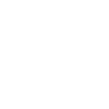
t = 0.00 s
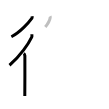
t = 3.25 s
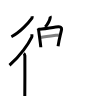
t = 6.50 s
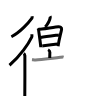
t = 9.50 s
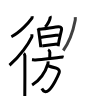
t = 12.75 s
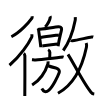
t = 16.00 s

The animated SVG that drew these frames (rendered in a browser with its animation timeline set to each time). Animation: 16 SMIL elements (animate=16); one cycle of 16.00 s.

<svg width="109px" height="109px" viewBox="0 0 px 109px" xmlns="http://www.w3.org/2000/svg" xmlns:xlink="http://www.w3.org/1999/xlink" xml:space="preserve" version="1.1"  baseProfile="full">
<path d="M32.07,16.25c0.06,0.48,0.3,1.35-0.12,1.94c-2.96,4.19-11.89,14.29-20.58,18.56" style="fill:none;stroke:black;stroke-width:3;opacity:0">
  <animate attributeType="CSS" attributeName="opacity" from="0" to="1" begin="0s" dur="1s" repeatCount="0" fill="freeze" />
</path>
<path d="M31.85,34.25c0.06,0.73,0.31,2.03-0.13,2.93C28.68,43.52,20.27,56.21,9.5,65.25" style="fill:none;stroke:black;stroke-width:3;opacity:0">
  <animate attributeType="CSS" attributeName="opacity" from="0" to="1" begin="1s" dur="1s" repeatCount="0" fill="freeze" />
</path>
<path d="M23.72,53.5c0.36,0.25,1.07,1.65,1.15,2.16c0.07,0.51,0,37.15-0.07,40.34" style="fill:none;stroke:black;stroke-width:3;opacity:0">
  <animate attributeType="CSS" attributeName="opacity" from="0" to="1" begin="2s" dur="1s" repeatCount="0" fill="freeze" />
</path>
<path d="M50.04,16.25c0.2,0.39,0.23,0.87,0.18,1.21c-0.28,2.01-2.71,6.81-4.92,9.51" style="fill:none;stroke:black;stroke-width:3;opacity:0">
  <animate attributeType="CSS" attributeName="opacity" from="0" to="1" begin="3s" dur="1s" repeatCount="0" fill="freeze" />
</path>
<path d="M37.9,28.26c0.34,0.49,0.68,0.74,0.68,1.39c0,0.66,2.07,14.37,2.21,17.6" style="fill:none;stroke:black;stroke-width:3;opacity:0">
  <animate attributeType="CSS" attributeName="opacity" from="0" to="1" begin="4s" dur="1s" repeatCount="0" fill="freeze" />
</path>
<path d="M38.78,29.42c1.91-0.08,17.89-2.58,19.63-2.68c1.45-0.08,3.49,0.73,3.2,2.42c-0.7,4.07-2.4,9.29-3.56,17.04" style="fill:none;stroke:black;stroke-width:3;opacity:0">
  <animate attributeType="CSS" attributeName="opacity" from="0" to="1" begin="5s" dur="1s" repeatCount="0" fill="freeze" />
</path>
<path d="M40.51,37.39c5.27-0.56,13.14-1.72,18.4-2.46" style="fill:none;stroke:black;stroke-width:3;opacity:0">
  <animate attributeType="CSS" attributeName="opacity" from="0" to="1" begin="6s" dur="1s" repeatCount="0" fill="freeze" />
</path>
<path d="M42.28,45.89c5.58-0.72,9.05-1.18,15.22-1.84" style="fill:none;stroke:black;stroke-width:3;opacity:0">
  <animate attributeType="CSS" attributeName="opacity" from="0" to="1" begin="7s" dur="1s" repeatCount="0" fill="freeze" />
</path>
<path d="M48.08,49.75c0.67,0.36,1.78,1.76,1.78,2.48c0,2.66-0.21,3.5-0.09,5.75" style="fill:none;stroke:black;stroke-width:3;opacity:0">
  <animate attributeType="CSS" attributeName="opacity" from="0" to="1" begin="8s" dur="1s" repeatCount="0" fill="freeze" />
</path>
<path d="M31.94,59.69c0.85,0.06,2.79,0.41,3.61,0.33c6.67-0.69,16.95-1.52,24.85-2.7c1.38-0.21,2.11-0.47,3.16-0.08" style="fill:none;stroke:black;stroke-width:3;opacity:0">
  <animate attributeType="CSS" attributeName="opacity" from="0" to="1" begin="9s" dur="1s" repeatCount="0" fill="freeze" />
</path>
<path d="M48.05,65.77C50,66.5,51.5,67,55.86,67.98c2.8,0.63,3.98,2.86,3.39,4.52c-1.5,4.25-6.68,14.4-10.27,17.52c-3.89,3.39-5.73,0.98-7.15-1.58" style="fill:none;stroke:black;stroke-width:3;opacity:0">
  <animate attributeType="CSS" attributeName="opacity" from="0" to="1" begin="10s" dur="1s" repeatCount="0" fill="freeze" />
</path>
<path d="M48.02,61.48c0.04,0.55,0.15,1.44-0.09,2.22c-1.8,5.87-6.06,15.21-15.81,21.24" style="fill:none;stroke:black;stroke-width:3;opacity:0">
  <animate attributeType="CSS" attributeName="opacity" from="0" to="1" begin="11s" dur="1s" repeatCount="0" fill="freeze" />
</path>
<path d="M75.27,17.14c0.03,0.79,0.15,2.06-0.07,3.16c-1.36,6.98-4.89,20.58-11.95,30.2" style="fill:none;stroke:black;stroke-width:3;opacity:0">
  <animate attributeType="CSS" attributeName="opacity" from="0" to="1" begin="12s" dur="1s" repeatCount="0" fill="freeze" />
</path>
<path d="M70.78,40.46c0.44,0.26,1.25,0.29,1.69,0.26c4.59-0.3,14.96-3.2,19.33-3.73c0.78-0.09,1.27-0.01,1.47,0.05" style="fill:none;stroke:black;stroke-width:3;opacity:0">
  <animate attributeType="CSS" attributeName="opacity" from="0" to="1" begin="13s" dur="1s" repeatCount="0" fill="freeze" />
</path>
<path d="M86.19,42.93c0.46,1.23,0.7,2.12,0.23,4.38C82.09,67.81,73.32,85,57.98,93.25" style="fill:none;stroke:black;stroke-width:3;opacity:0">
  <animate attributeType="CSS" attributeName="opacity" from="0" to="1" begin="14s" dur="1s" repeatCount="0" fill="freeze" />
</path>
<path d="M68,54.4c4.65,7,16.06,29.89,22.98,37.77c1.33,1.52,2.18,1.77,3.27,1.93" style="fill:none;stroke:black;stroke-width:3;opacity:0">
  <animate attributeType="CSS" attributeName="opacity" from="0" to="1" begin="15s" dur="1s" repeatCount="0" fill="freeze" />
</path>
</svg>
